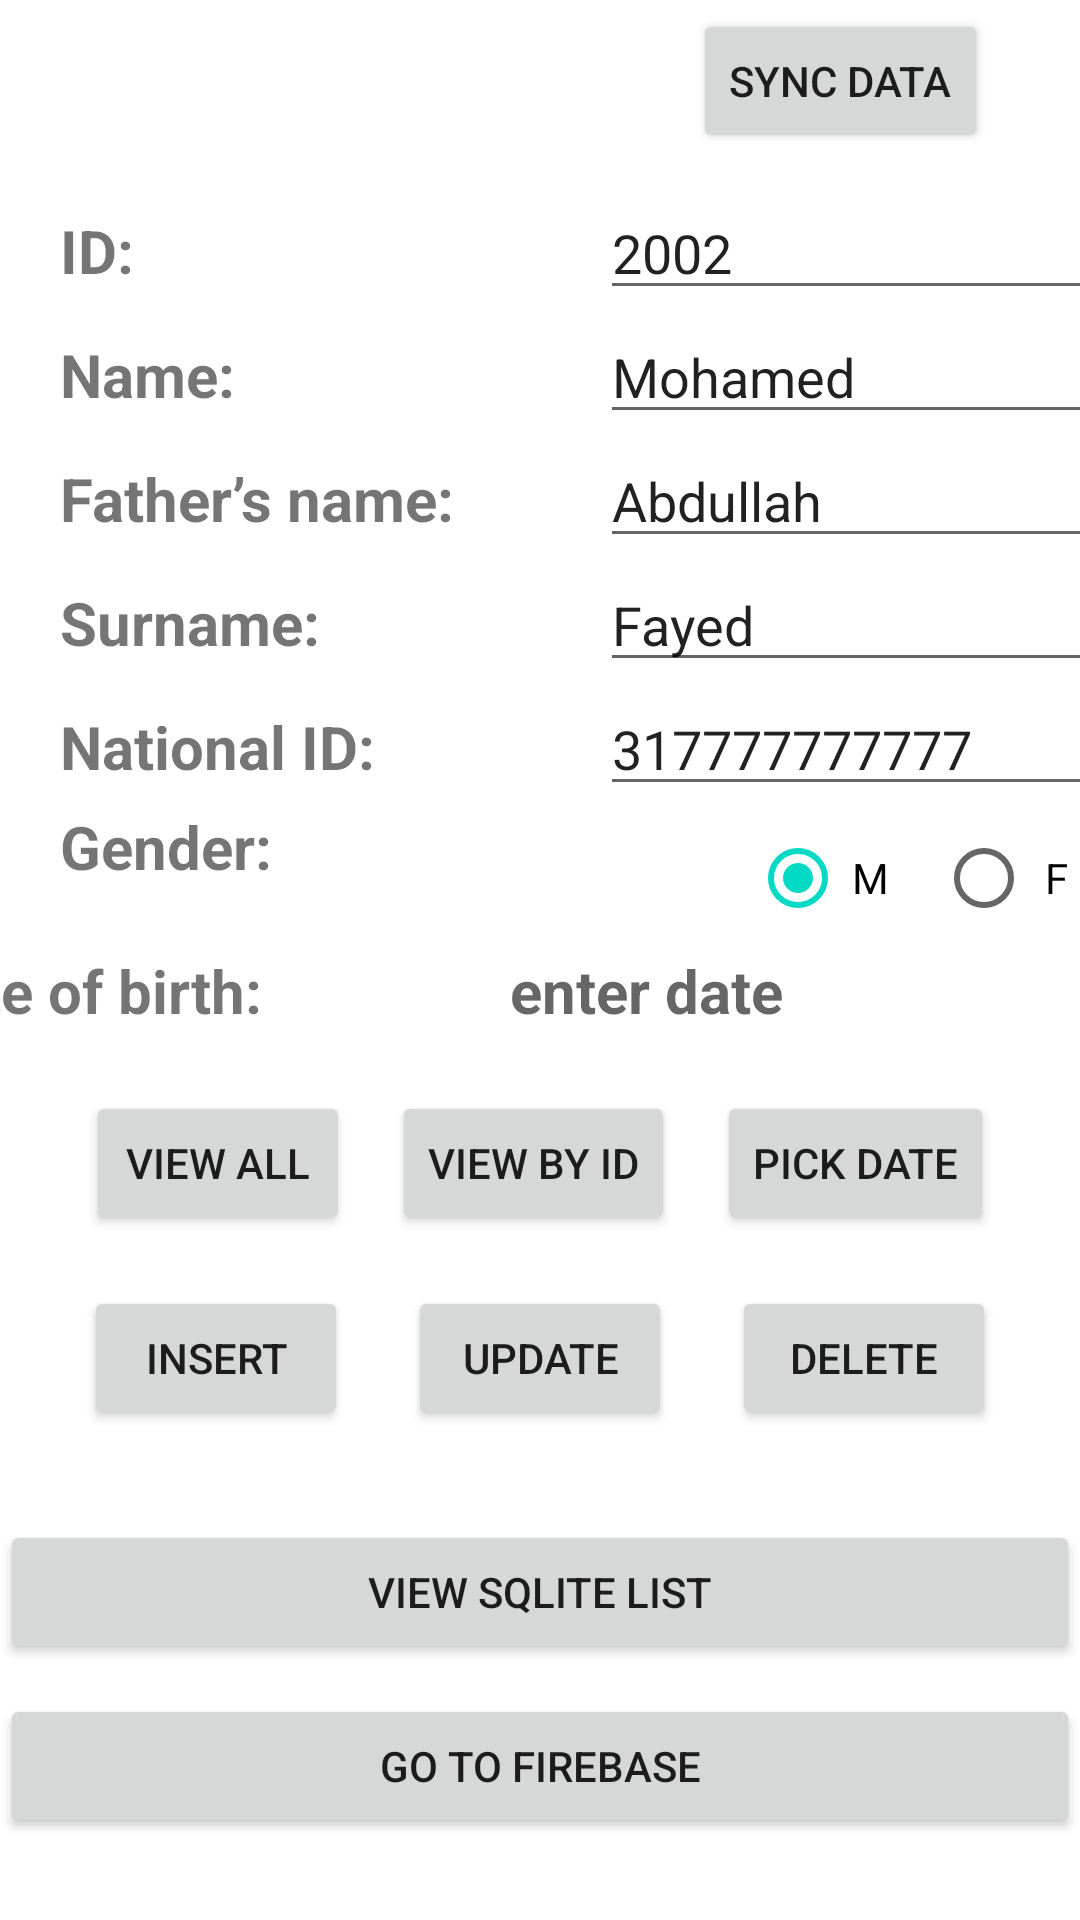

This screen was rendered from an Android layout file. Write that file and the resources it references.
<!-- AndroidManifest.xml: application theme Theme.Fayed_Final_Project -->
<!-- res/layout/activity_sqlite.xml -->
<?xml version="1.0" encoding="utf-8"?>
<LinearLayout xmlns:android="http://schemas.android.com/apk/res/android"
    xmlns:app="http://schemas.android.com/apk/res-auto"
    xmlns:tools="http://schemas.android.com/tools"
    android:layout_width="match_parent"
    android:layout_height="match_parent"
    android:orientation="vertical"
    tools:context=".Activities.SQLiteActivity">

    <LinearLayout
        android:layout_width="match_parent"
        android:layout_height="wrap_content"
        android:orientation="horizontal">

        <ImageView
            android:id="@+id/weatherIconInDb"
            android:layout_width="102dp"
            android:layout_height="62dp" />

        <androidx.constraintlayout.widget.ConstraintLayout
            android:layout_width="match_parent"
            android:layout_height="wrap_content">

            <Button
                android:id="@+id/syncDataBTN"
                android:layout_width="wrap_content"
                android:layout_height="wrap_content"
                android:layout_margin="3sp"
                android:text="@string/syncDataBTN"
                app:layout_constraintBottom_toBottomOf="parent"
                app:layout_constraintEnd_toEndOf="parent"
                app:layout_constraintHorizontal_bias="0.821"
                app:layout_constraintStart_toStartOf="parent"
                app:layout_constraintTop_toTopOf="parent" />
        </androidx.constraintlayout.widget.ConstraintLayout>

    </LinearLayout>

    <TableLayout
        android:layout_width="match_parent"
        android:layout_height="wrap_content">

        <TableRow
            android:layout_width="match_parent"
            android:layout_height="match_parent">

            <TextView
                android:id="@+id/textView"
                android:layout_width="200dp"
                android:layout_height="wrap_content"
                android:gravity="center|left"
                android:paddingLeft="20sp"
                android:text="@string/studentId"
                android:textSize="20sp"
                android:textStyle="bold" />

            <EditText
                android:id="@+id/studentSQLId"
                android:layout_width="wrap_content"
                android:layout_height="wrap_content"
                android:ems="10"
                android:hint="name"
                android:inputType="number"
                android:text="2002" />
        </TableRow>

        <TableRow
            android:layout_width="match_parent"
            android:layout_height="match_parent">

            <TextView
                android:id="@+id/textView2"
                android:layout_width="wrap_content"
                android:layout_height="wrap_content"
                android:gravity="center|left"
                android:paddingLeft="20sp"
                android:text="@string/studentName"
                android:textSize="20sp"
                android:textStyle="bold" />

            <EditText
                android:id="@+id/studentSQLName"
                android:layout_width="wrap_content"
                android:layout_height="wrap_content"
                android:ems="10"
                android:hint="email"
                android:inputType="textEmailAddress"
                android:text="Mohamed" />
        </TableRow>

        <TableRow
            android:layout_width="match_parent"
            android:layout_height="match_parent">

            <TextView
                android:id="@+id/textView4"
                android:layout_width="wrap_content"
                android:layout_height="wrap_content"
                android:gravity="center|left"
                android:paddingLeft="20sp"
                android:text="@string/studentFathers_name"
                android:textSize="20sp"
                android:textStyle="bold" />

            <EditText
                android:id="@+id/studentSQLFathersName"
                android:layout_width="wrap_content"
                android:layout_height="wrap_content"
                android:ems="10"
                android:hint="address"
                android:inputType="textPersonName"
                android:text="Abdullah" />
        </TableRow>

        <TableRow
            android:layout_width="match_parent"
            android:layout_height="match_parent">

            <TextView
                android:id="@+id/textView3"
                android:layout_width="wrap_content"
                android:layout_height="wrap_content"
                android:gravity="center|left"
                android:paddingLeft="20sp"
                android:text="@string/studentSurname"
                android:textSize="20sp"
                android:textStyle="bold" />

            <EditText
                android:id="@+id/studentSQLSurname"
                android:layout_width="wrap_content"
                android:layout_height="wrap_content"
                android:ems="10"
                android:hint="phone"
                android:inputType="phone"
                android:text="Fayed" />
        </TableRow>

        <TableRow
            android:layout_width="match_parent"
            android:layout_height="match_parent">

            <TextView
                android:id="@+id/textView9"
                android:layout_width="wrap_content"
                android:layout_height="wrap_content"
                android:paddingLeft="20sp"
                android:text="@string/studentNational_ID"
                android:textSize="20sp"
                android:textStyle="bold" />

            <EditText
                android:id="@+id/studentSQLNationalId"
                android:layout_width="wrap_content"
                android:layout_height="wrap_content"
                android:ems="10"
                android:inputType="number"
                android:text="317777777777" />
        </TableRow>

        <TableRow
            android:layout_width="match_parent"
            android:layout_height="match_parent">

            <TextView
                android:id="@+id/textView10"
                android:layout_width="wrap_content"
                android:layout_height="wrap_content"
                android:paddingLeft="20sp"
                android:text="@string/studentGender"
                android:textSize="20sp"
                android:textStyle="bold" />

            <RadioGroup
                android:layout_width="wrap_content"
                android:layout_height="wrap_content"
                android:gravity="center"
                android:orientation="horizontal">

                <RadioButton
                    android:id="@+id/mRadioSQLBTN"
                    android:layout_width="wrap_content"
                    android:layout_height="wrap_content"
                    android:layout_marginRight="7sp"
                    android:checked="true"
                    android:gravity="center"
                    android:text="@string/GenderM" />

                <RadioButton
                    android:id="@+id/fRadioSQLBTN"
                    android:layout_width="wrap_content"
                    android:layout_height="wrap_content"
                    android:layout_marginLeft="7sp"
                    android:gravity="center"
                    android:text="@string/GenderF" />
            </RadioGroup>

        </TableRow>

        <TableRow
            android:layout_width="match_parent"
            android:layout_height="match_parent"
            android:gravity="right">

            <TextView
                android:id="@+id/textView11"
                android:layout_width="wrap_content"
                android:layout_height="wrap_content"
                android:paddingLeft="20sp"
                android:text="@string/studentDate_of_birth"
                android:textSize="20sp"
                android:textStyle="bold" />

            <TextView
                android:id="@+id/dataDisplaySQL"
                android:layout_width="wrap_content"
                android:layout_height="wrap_content"
                android:hint="@string/dateHint"
                android:paddingLeft="20sp"
                android:textSize="20sp"
                android:textStyle="bold" />

        </TableRow>

    </TableLayout>

    <TableRow
        android:layout_width="match_parent"
        android:layout_height="wrap_content"
        android:layout_marginTop="13sp"
        android:gravity="center">

        <Button
            android:id="@+id/viewAllSQLBTN"
            android:layout_width="wrap_content"
            android:layout_height="wrap_content"
            android:layout_margin="7sp"
            android:text="@string/viewAllBTN" />

        <Button
            android:id="@+id/viewByIdSQLBTN"
            android:layout_width="wrap_content"
            android:layout_height="wrap_content"
            android:layout_margin="7sp"
            android:text="@string/viewByIdBTN" />

        <Button
            android:id="@+id/dateSQLBTN"
            android:layout_width="wrap_content"
            android:layout_height="wrap_content"
            android:layout_margin="7sp"
            android:text="@string/dateBTN" />
    </TableRow>

    <TableRow
        android:layout_width="match_parent"
        android:layout_height="wrap_content"
        android:layout_marginTop="10sp"
        android:gravity="center|fill_vertical">

        <Button
            android:id="@+id/insertSQLBTN"
            android:layout_width="wrap_content"
            android:layout_height="wrap_content"
            android:layout_margin="10sp"
            android:gravity="center"
            android:text="@string/insertBttn" />

        <Button
            android:id="@+id/updateSQLBTN"
            android:layout_width="wrap_content"
            android:layout_height="wrap_content"
            android:layout_margin="10sp"
            android:gravity="center"
            android:text="@string/updateBTN" />

        <Button
            android:id="@+id/deleteSQLBTN"
            android:layout_width="wrap_content"
            android:layout_height="wrap_content"
            android:layout_margin="10sp"
            android:gravity="center"
            android:text="@string/deleteBttn" />

    </TableRow>

    <Button
        android:id="@+id/goToSQListBTN"
        android:layout_width="match_parent"
        android:layout_height="wrap_content"
        android:layout_marginTop="10sp"
        android:gravity="center"
        android:text="@string/goToSQListBTN" />

    <Button
        android:id="@+id/goToFirebaseTN"
        android:layout_width="match_parent"
        android:layout_height="wrap_content"
        android:layout_marginTop="10sp"
        android:gravity="center"
        android:text="@string/goToFirebaseTN" />

</LinearLayout>
<!-- resources referenced by this layout -->
<resources>
  <string name="GenderF">F</string>
  <string name="GenderM">M</string>
  <string name="dateBTN">PICK DATE</string>
  <string name="dateHint">enter date</string>
  <string name="deleteBttn">DELETE</string>
  <string name="goToFirebaseTN">Go To Firebase</string>
  <string name="goToSQListBTN">View SQLite List</string>
  <string name="insertBttn">INSERT</string>
  <string name="studentDate_of_birth">Date of birth: </string>
  <string name="studentFathers_name">Father’s name: </string>
  <string name="studentGender">Gender: </string>
  <string name="studentId">ID: </string>
  <string name="studentName">Name: </string>
  <string name="studentNational_ID">National ID: </string>
  <string name="studentSurname">Surname: </string>
  <string name="syncDataBTN">SYNC DATA</string>
  <string name="updateBTN">UPDATE</string>
  <string name="viewAllBTN">VIEW ALL</string>
  <string name="viewByIdBTN">VIEW BY ID</string>
  <style name="Theme.Fayed_Final_Project" parent="Theme.MaterialComponents.DayNight.DarkActionBar">
          
          <item name="colorPrimary">@color/purple_500</item>
          <item name="colorPrimaryVariant">@color/purple_700</item>
          <item name="colorOnPrimary">@color/white</item>
          
          <item name="colorSecondary">@color/teal_200</item>
          <item name="colorSecondaryVariant">@color/teal_700</item>
          <item name="colorOnSecondary">@color/black</item>
          
          <item name="android:statusBarColor" tools:targetApi="l">?attr/colorPrimaryVariant</item>
          
      </style>
  <!-- not gathered from this repository: default colours our renderer supplied (Android Studio template values) -->
  <color name="purple_500">#FF6200EE</color>
  <color name="purple_700">#FF3700B3</color>
  <color name="teal_200">#FF03DAC5</color>
  <color name="teal_700">#FF018786</color>
  <color name="black">#FF000000</color>
  <color name="white">#FFFFFFFF</color>
</resources>
